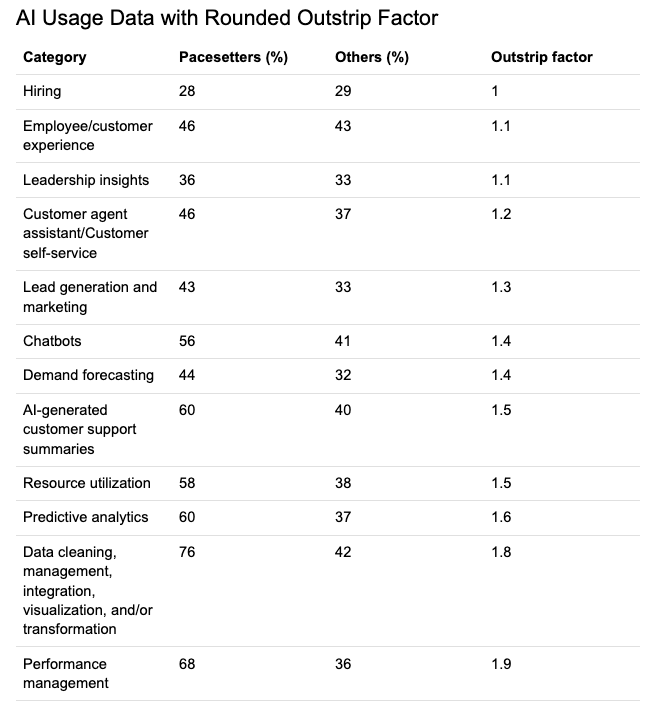

The file beside this chart, header and first rows:
Category	Pacesetters (%)	Others (%)	Outstrip factor
Hiring	28	29	1
Employee/customer experience	46	43	1.1
Leadership insights	36	33	1.1
Customer agent assistant/Customer self-s…	46	37	1.2
Lead generation and marketing	43	33	1.3
Chatbots	56	41	1.4
Demand forecasting	44	32	1.4
AI-generated customer support summaries	60	40	1.5
Resource utilization	58	38	1.5
Predictive analytics	60	37	1.6
Data cleaning, management, integration, …	76	42	1.8
Performance management	68	36	1.9
